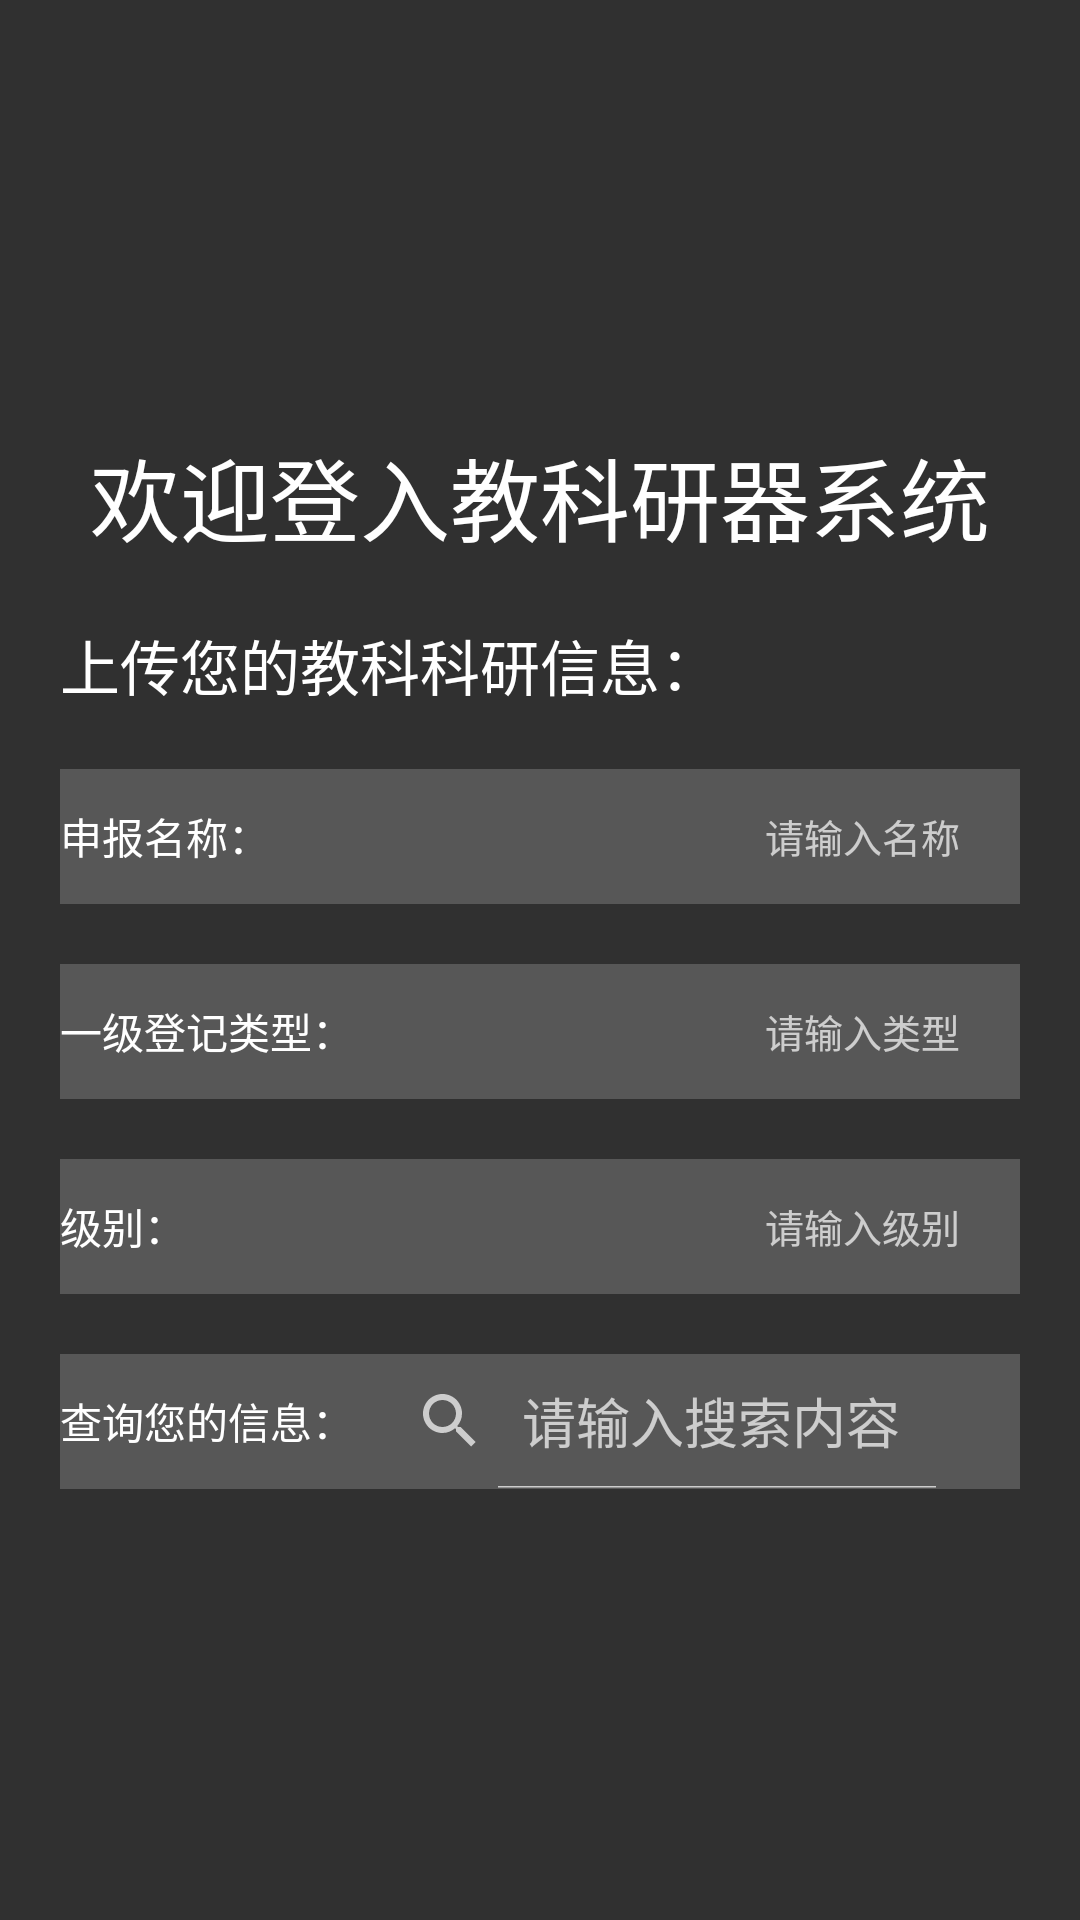

Reconstruct the res/layout file that produces this screen, plus the resources it refers to.
<!-- AndroidManifest.xml: application theme Theme.AppCompat.NoActionBar -->
<!-- res/layout/fragment_home.xml -->
<LinearLayout xmlns:android="http://schemas.android.com/apk/res/android"
    xmlns:app="http://schemas.android.com/apk/res-auto"
    android:orientation="vertical"
    android:layout_width="match_parent"
    android:layout_height="match_parent"
    android:gravity="center"
    android:background="@drawable/ic_bj"
    android:paddingBottom="100dp"
    android:paddingTop="100dp"
    android:paddingLeft="20dp"
    android:paddingRight="20dp">

    <TextView
        android:id="@+id/headto"
        android:layout_width="wrap_content"
        android:layout_height="wrap_content"
        android:text="欢迎登入教科研器系统"
        android:textSize="30dp"
        android:textColor="#ffffff"
        android:layout_marginBottom="20dp"
        />

    <TextView
        android:id="@+id/tophear"
        android:layout_width="wrap_content"
        android:layout_height="wrap_content"
        android:text="上传您的教科科研信息："
        android:textSize="20dp"
        android:layout_gravity="left"
        android:textColor="#ffffff"
        />
    <LinearLayout
        android:id="@+id/item"
        android:layout_width="match_parent"
        android:layout_height="45dp"
        android:background="#30ffffff"
        android:gravity="center_vertical"
        android:orientation="horizontal"
        android:paddingRight="20dp"
        android:layout_marginTop="20dp">
        <TextView
            android:layout_width="wrap_content"
            android:layout_height="wrap_content"
            android:text="申报名称："
            android:textColor="#ffffff"
            />
        <EditText
            android:id="@+id/cont"
            android:layout_width="0dp"
            android:layout_height="match_parent"
            android:layout_weight="0.8"
            android:background="@null"
            android:gravity="center_vertical|end"
            android:hint="请输入名称"
            android:singleLine="true"
            android:textColor="#6f8587"
            android:textSize="13sp"
            />
    </LinearLayout>
    <LinearLayout
        android:id="@+id/item1"
        android:layout_width="match_parent"
        android:layout_height="45dp"
        android:background="#30ffffff"
        android:gravity="center_vertical"
        android:orientation="horizontal"
        android:paddingRight="20dp"
        android:layout_marginTop="20dp">
        <TextView
            android:id="@+id/text1"
            android:layout_width="wrap_content"
            android:layout_height="wrap_content"
            android:text="一级登记类型："
            android:textColor="#ffffff"
            />
        <EditText
            android:id="@+id/cont1"
            android:layout_width="0dp"
            android:layout_height="match_parent"
            android:layout_weight="0.8"
            android:background="@null"
            android:gravity="center_vertical|end"
            android:hint="请输入类型"
            android:singleLine="true"
            android:textColor="#6f8587"
            android:textSize="13sp"
            />
    </LinearLayout>
    <LinearLayout
        android:id="@+id/item2"
        android:layout_width="match_parent"
        android:layout_height="45dp"
        android:background="#30ffffff"
        android:gravity="center_vertical"
        android:orientation="horizontal"
        android:paddingRight="20dp"
        android:layout_marginTop="20dp">
        <TextView
            android:id="@+id/text2"
            android:layout_width="wrap_content"
            android:layout_height="wrap_content"
            android:text="级别："
            android:textColor="#ffffff"
            />
        <EditText
            android:id="@+id/cont2"
            android:layout_width="0dp"
            android:layout_height="match_parent"
            android:layout_weight="0.8"
            android:background="@null"
            android:gravity="center_vertical|end"
            android:hint="请输入级别"
            android:singleLine="true"
            android:textColor="#6f8587"
            android:textSize="13sp"
            />
    </LinearLayout>
    <LinearLayout
        android:id="@+id/item3"
        android:layout_width="match_parent"
        android:layout_height="45dp"
        android:background="#30ffffff"
        android:gravity="center_vertical"
        android:orientation="horizontal"
        android:paddingRight="20dp"
        android:layout_marginTop="20dp">
        <TextView
            android:id="@+id/text3"
            android:layout_width="wrap_content"
            android:layout_height="wrap_content"
            android:text="查询您的信息："
            android:textColor="#ffffff"
            />
        <SearchView
            android:id="@+id/searchView"
            android:layout_width="match_parent"
            android:layout_height="wrap_content"
            android:iconifiedByDefault="false"
            android:queryHint="请输入搜索内容"
            />
    </LinearLayout>
</LinearLayout>
<!-- resources referenced by this layout -->
<resources>

</resources>
